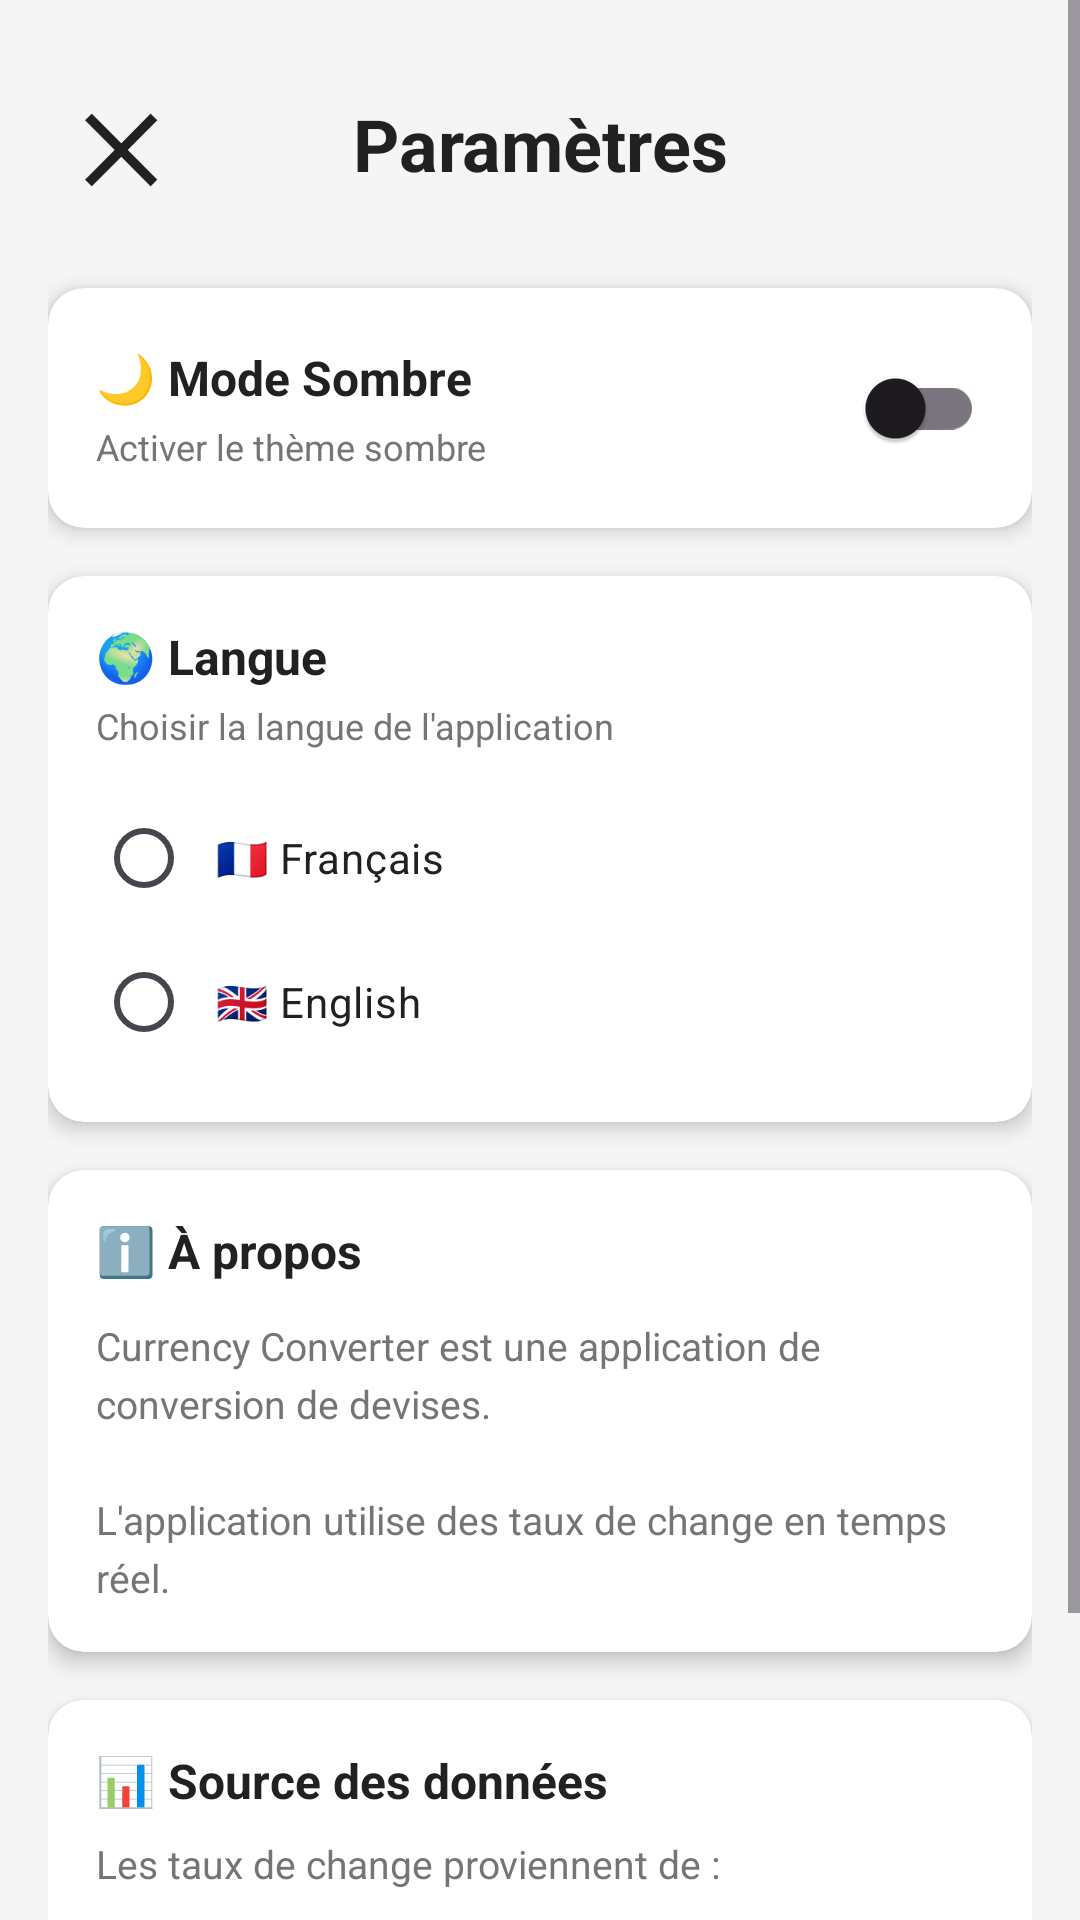

Write the Android layout XML for this screen, with the resource values it uses.
<!-- AndroidManifest.xml: application theme Theme.Currencyconverter -->
<!-- res/layout/activity_settings.xml -->
<?xml version="1.0" encoding="utf-8"?>
<ScrollView xmlns:android="http://schemas.android.com/apk/res/android"
    xmlns:app="http://schemas.android.com/apk/res-auto"
    android:layout_width="match_parent"
    android:layout_height="match_parent"
    android:background="@color/background"
    android:fillViewport="true">

    <LinearLayout
        android:layout_width="match_parent"
        android:layout_height="wrap_content"
        android:orientation="vertical"
        android:padding="16dp">

        
        <LinearLayout
            android:layout_width="match_parent"
            android:layout_height="wrap_content"
            android:orientation="horizontal"
            android:gravity="center_vertical"
            android:paddingTop="8dp"
            android:paddingBottom="16dp"
            android:background="@color/background">

            
            <TextView
                android:id="@+id/btnBack"
                android:layout_width="48dp"
                android:layout_height="48dp"
                android:text="✕"
                android:textSize="30sp"
                android:gravity="center"
                android:background="?attr/selectableItemBackgroundBorderless"
                android:clickable="true"
                android:focusable="true"
                android:textColor="@color/text_primary"
                android:textStyle="bold" />

            <TextView
                android:layout_width="0dp"
                android:layout_height="wrap_content"
                android:layout_weight="1"
                android:text="@string/settings_title"
                android:textSize="24sp"
                android:textStyle="bold"
                android:textColor="@color/text_primary"
                android:gravity="center" />

            <View
                android:layout_width="48dp"
                android:layout_height="48dp" />
        </LinearLayout>

        
        <androidx.cardview.widget.CardView
            android:layout_width="match_parent"
            android:layout_height="wrap_content"
            android:layout_marginTop="8dp"
            app:cardCornerRadius="12dp"
            app:cardElevation="4dp"
            app:cardBackgroundColor="@color/card_background">

            <LinearLayout
                android:layout_width="match_parent"
                android:layout_height="wrap_content"
                android:orientation="horizontal"
                android:padding="16dp"
                android:gravity="center_vertical">

                <LinearLayout
                    android:layout_width="0dp"
                    android:layout_height="wrap_content"
                    android:layout_weight="1"
                    android:orientation="vertical">

                    <TextView
                        android:layout_width="wrap_content"
                        android:layout_height="wrap_content"
                        android:text="@string/dark_mode"
                        android:textSize="16sp"
                        android:textStyle="bold"
                        android:textColor="@color/text_primary" />

                    <TextView
                        android:layout_width="wrap_content"
                        android:layout_height="wrap_content"
                        android:layout_marginTop="4dp"
                        android:text="@string/dark_mode_desc"
                        android:textSize="12sp"
                        android:textColor="@color/text_secondary" />
                </LinearLayout>

                <com.google.android.material.switchmaterial.SwitchMaterial
                    android:id="@+id/switchDarkMode"
                    android:layout_width="wrap_content"
                    android:layout_height="wrap_content" />
            </LinearLayout>
        </androidx.cardview.widget.CardView>

        
        <androidx.cardview.widget.CardView
            android:layout_width="match_parent"
            android:layout_height="wrap_content"
            android:layout_marginTop="16dp"
            app:cardCornerRadius="12dp"
            app:cardElevation="4dp"
            app:cardBackgroundColor="@color/card_background">

            <LinearLayout
                android:layout_width="match_parent"
                android:layout_height="wrap_content"
                android:orientation="vertical"
                android:padding="16dp">

                <TextView
                    android:layout_width="wrap_content"
                    android:layout_height="wrap_content"
                    android:text="@string/language"
                    android:textSize="16sp"
                    android:textStyle="bold"
                    android:textColor="@color/text_primary" />

                <TextView
                    android:layout_width="wrap_content"
                    android:layout_height="wrap_content"
                    android:layout_marginTop="4dp"
                    android:text="@string/language_desc"
                    android:textSize="12sp"
                    android:textColor="@color/text_secondary" />

                <RadioGroup
                    android:id="@+id/radioGroupLanguage"
                    android:layout_width="match_parent"
                    android:layout_height="wrap_content"
                    android:layout_marginTop="12dp"
                    android:orientation="vertical">

                    <RadioButton
                        android:id="@+id/radioFrench"
                        android:layout_width="match_parent"
                        android:layout_height="wrap_content"
                        android:text="@string/french"
                        android:textSize="14sp"
                        android:textColor="@color/text_primary"
                        android:padding="8dp" />

                    <RadioButton
                        android:id="@+id/radioEnglish"
                        android:layout_width="match_parent"
                        android:layout_height="wrap_content"
                        android:text="@string/english"
                        android:textSize="14sp"
                        android:textColor="@color/text_primary"
                        android:padding="8dp" />
                </RadioGroup>
            </LinearLayout>
        </androidx.cardview.widget.CardView>

        
        <androidx.cardview.widget.CardView
            android:layout_width="match_parent"
            android:layout_height="wrap_content"
            android:layout_marginTop="16dp"
            app:cardCornerRadius="12dp"
            app:cardElevation="4dp"
            app:cardBackgroundColor="@color/card_background">

            <LinearLayout
                android:layout_width="match_parent"
                android:layout_height="wrap_content"
                android:orientation="vertical"
                android:padding="16dp">

                <TextView
                    android:layout_width="wrap_content"
                    android:layout_height="wrap_content"
                    android:text="@string/about"
                    android:textSize="16sp"
                    android:textStyle="bold"
                    android:textColor="@color/text_primary" />

                <TextView
                    android:id="@+id/tvAboutApp"
                    android:layout_width="match_parent"
                    android:layout_height="wrap_content"
                    android:layout_marginTop="12dp"
                    android:text="@string/about_text"
                    android:textSize="13sp"
                    android:textColor="@color/text_secondary"
                    android:lineSpacingExtra="4dp" />
            </LinearLayout>
        </androidx.cardview.widget.CardView>

        
        <androidx.cardview.widget.CardView
            android:layout_width="match_parent"
            android:layout_height="wrap_content"
            android:layout_marginTop="16dp"
            android:layout_marginBottom="16dp"
            app:cardCornerRadius="12dp"
            app:cardElevation="4dp"
            app:cardBackgroundColor="@color/card_background">

            <LinearLayout
                android:layout_width="match_parent"
                android:layout_height="wrap_content"
                android:orientation="vertical"
                android:padding="16dp">

                <TextView
                    android:layout_width="wrap_content"
                    android:layout_height="wrap_content"
                    android:text="@string/data_source"
                    android:textSize="16sp"
                    android:textStyle="bold"
                    android:textColor="@color/text_primary" />

                <TextView
                    android:layout_width="match_parent"
                    android:layout_height="wrap_content"
                    android:layout_marginTop="8dp"
                    android:text="@string/data_source_desc"
                    android:textSize="13sp"
                    android:textColor="@color/text_secondary" />

                <TextView
                    android:id="@+id/tvDataSource"
                    android:layout_width="match_parent"
                    android:layout_height="wrap_content"
                    android:layout_marginTop="8dp"
                    android:text="@string/data_source_link"
                    android:textSize="14sp"
                    android:textColor="@color/primary"
                    android:textStyle="bold"
                    android:clickable="true"
                    android:focusable="true"
                    android:background="?attr/selectableItemBackground"
                    android:padding="8dp" />

                <TextView
                    android:layout_width="match_parent"
                    android:layout_height="wrap_content"
                    android:layout_marginTop="8dp"
                    android:text="@string/data_source_info"
                    android:textSize="12sp"
                    android:textColor="@color/text_secondary"
                    android:lineSpacingExtra="2dp" />
            </LinearLayout>
        </androidx.cardview.widget.CardView>

    </LinearLayout>
</ScrollView>
<!-- resources referenced by this layout -->
<resources>
  <color name="background">#F5F5F5</color>
  <color name="card_background">#FFFFFF</color>
  <color name="primary">#4CAF50</color>
  <color name="text_primary">#212121</color>
  <color name="text_secondary">#757575</color>
  <string name="about">ℹ️ À propos</string>
  <string name="about_text">Currency Converter est une application de conversion de devises.\n\nL\'application utilise des taux de change en temps réel.</string>
  <string name="dark_mode">🌙 Mode Sombre</string>
  <string name="dark_mode_desc">Activer le thème sombre</string>
  <string name="data_source">📊 Source des données</string>
  <string name="data_source_desc">Les taux de change proviennent de :</string>
  <string name="data_source_info">Les taux sont mis à jour quotidiennement.</string>
  <string name="data_source_link">🔗 ExchangeRate-API\n(open.er-api.com)</string>
  <string name="english">🇬🇧 English</string>
  <string name="french">🇫🇷 Français</string>
  <string name="language">🌍 Langue</string>
  <string name="language_desc">Choisir la langue de l\'application</string>
  <string name="settings_title">Paramètres</string>
  <style name="Theme.Currencyconverter" parent="Base.Theme.Currencyconverter" />
  <style name="Base.Theme.Currencyconverter" parent="Theme.Material3.Light.NoActionBar">
          <item name="colorPrimary">@color/primary</item>
          <item name="colorPrimaryDark">@color/primary_dark</item>
          <item name="colorAccent">@color/accent</item>
          <item name="android:statusBarColor">@color/primary</item>
      </style>
  <color name="primary_dark">#388E3C</color>
  <color name="accent">#FF5722</color>
</resources>
